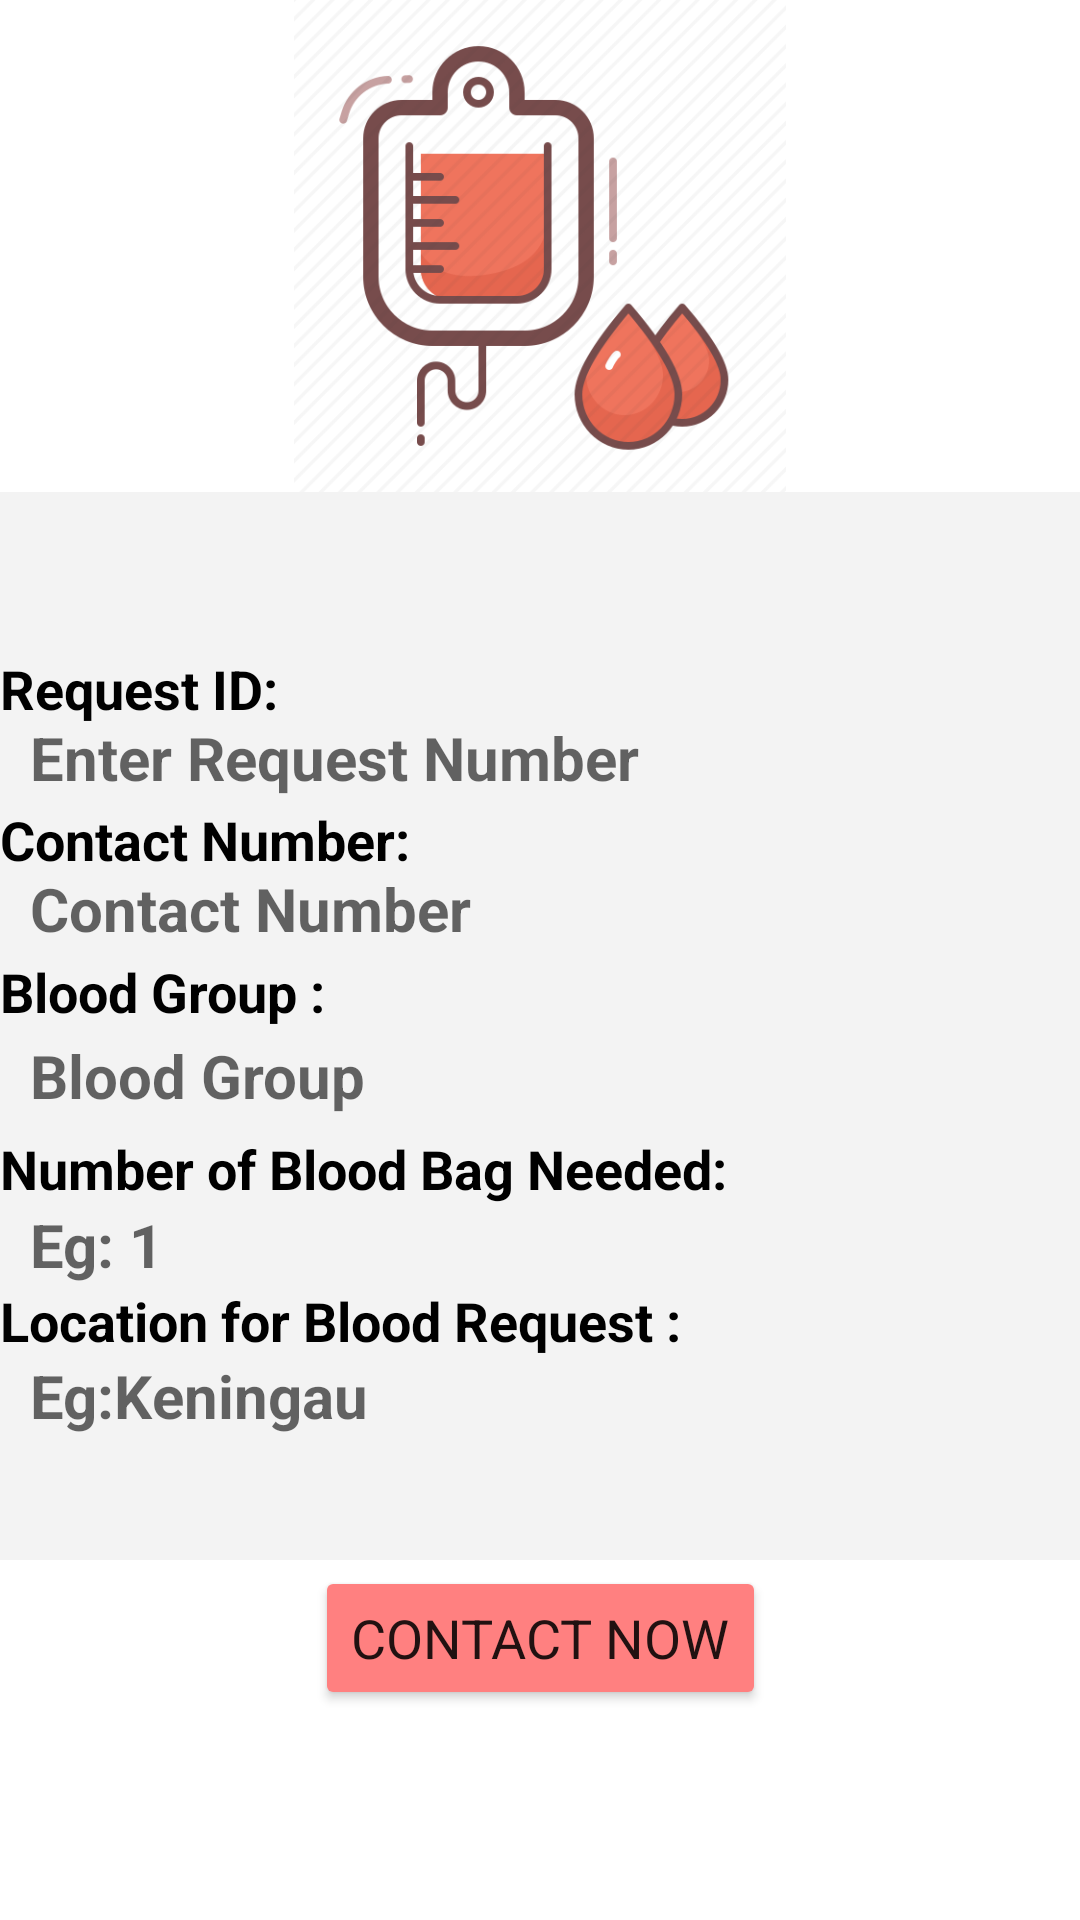

Here is an Android app screen rendered from its layout file. Give the layout XML and the strings, colors and styles it references.
<!-- AndroidManifest.xml: application theme Theme.MyApplication -->
<!-- res/layout/activity_view_need_blood_details.xml -->
<?xml version="1.0" encoding="utf-8"?>

<androidx.constraintlayout.widget.ConstraintLayout xmlns:android="http://schemas.android.com/apk/res/android"
    xmlns:app="http://schemas.android.com/apk/res-auto"
    xmlns:tools="http://schemas.android.com/tools"
    android:layout_width="match_parent"
    android:layout_height="match_parent">


    <ImageView
        android:id="@+id/imageView4"
        android:layout_width="0dp"
        android:layout_height="0dp"
        app:layout_constraintBottom_toTopOf="@+id/view2"
        app:layout_constraintEnd_toEndOf="parent"
        app:layout_constraintStart_toStartOf="parent"
        app:layout_constraintTop_toTopOf="parent"
        app:srcCompat="@drawable/logo3" />

    <View
        android:id="@+id/view2"
        android:layout_width="410dp"
        android:layout_height="356dp"
        android:background="@color/kkk"
        app:layout_constraintBottom_toBottomOf="parent"
        app:layout_constraintEnd_toEndOf="parent"
        app:layout_constraintHorizontal_bias="1.0"
        app:layout_constraintStart_toStartOf="parent"
        app:layout_constraintTop_toTopOf="parent"
        app:layout_constraintVertical_bias="0.578"></View>

    <TextView
        android:id="@+id/idEdtRequestName"
        android:layout_width="0dp"
        android:layout_height="wrap_content"
        android:layout_margin="10dp"
        android:hint="Enter Request Number"
        android:textSize="20sp"
        android:textStyle="bold"
        app:layout_constraintBottom_toBottomOf="parent"
        app:layout_constraintEnd_toEndOf="parent"
        app:layout_constraintHorizontal_bias="0.157"
        app:layout_constraintStart_toStartOf="parent"
        app:layout_constraintTop_toTopOf="parent"
        app:layout_constraintVertical_bias="0.386" />

    <TextView
        android:id="@+id/idEdtRequestLocation"
        android:layout_width="0dp"
        android:layout_height="wrap_content"
        android:layout_margin="10dp"
        android:hint="@string/needLoc"
        android:textSize="20sp"
        android:textStyle="bold"
        app:layout_constraintBottom_toBottomOf="parent"
        app:layout_constraintEnd_toEndOf="parent"
        app:layout_constraintHorizontal_bias="0.842"
        app:layout_constraintStart_toStartOf="parent"
        app:layout_constraintTop_toTopOf="parent"
        app:layout_constraintVertical_bias="0.745" />

    <TextView
        android:id="@+id/idEdtRequestBlood"
        android:layout_width="0dp"
        android:layout_height="wrap_content"
        android:layout_margin="10dp"
        android:hint="@string/needBlood"
        android:textSize="20sp"
        android:textStyle="bold"
        app:layout_constraintBottom_toBottomOf="parent"
        app:layout_constraintEnd_toEndOf="parent"
        app:layout_constraintHorizontal_bias="0.473"
        app:layout_constraintStart_toStartOf="parent"
        app:layout_constraintTop_toTopOf="parent"
        app:layout_constraintVertical_bias="0.565" />

    <TextView
        android:id="@+id/idEdtRequestBag"
        android:layout_width="0dp"
        android:layout_height="wrap_content"
        android:layout_margin="10dp"
        android:hint="@string/numberbag"
        android:textSize="20sp"
        android:textStyle="bold"
        app:layout_constraintBottom_toBottomOf="parent"
        app:layout_constraintEnd_toEndOf="parent"
        app:layout_constraintHorizontal_bias="0.473"
        app:layout_constraintStart_toStartOf="parent"
        app:layout_constraintTop_toTopOf="parent"
        app:layout_constraintVertical_bias="0.66" />

    <TextView
        android:id="@+id/textView8"
        android:layout_width="0dp"
        android:layout_height="wrap_content"
        android:text="@string/textLoc"
        android:textColor="@color/black"
        android:textSize="18sp"
        android:textStyle="bold"
        app:layout_constraintBottom_toBottomOf="parent"
        app:layout_constraintEnd_toEndOf="parent"
        app:layout_constraintHorizontal_bias="0.0"
        app:layout_constraintStart_toStartOf="parent"
        app:layout_constraintTop_toTopOf="parent"
        app:layout_constraintVertical_bias="0.695" />

    <TextView
        android:id="@+id/textView6"
        android:layout_width="0dp"
        android:layout_height="wrap_content"
        android:text="@string/textBlood"
        android:textColor="@color/black"
        android:textSize="18sp"
        android:textStyle="bold"
        app:layout_constraintBottom_toBottomOf="parent"
        app:layout_constraintEnd_toEndOf="parent"
        app:layout_constraintHorizontal_bias="0.0"
        app:layout_constraintStart_toStartOf="parent"
        app:layout_constraintTop_toTopOf="parent"
        app:layout_constraintVertical_bias="0.517" />

    <TextView
        android:id="@+id/idEdtRequestContact"
        android:layout_width="0dp"
        android:layout_height="wrap_content"
        android:layout_margin="10dp"
        android:hint="@string/needContact"
        android:textSize="20sp"
        android:textStyle="bold"
        app:layout_constraintBottom_toBottomOf="parent"
        app:layout_constraintEnd_toEndOf="parent"
        app:layout_constraintHorizontal_bias="0.842"
        app:layout_constraintStart_toStartOf="parent"
        app:layout_constraintTop_toTopOf="parent"
        app:layout_constraintVertical_bias="0.471" />

    <TextView
        android:id="@+id/textView7"
        android:layout_width="0dp"
        android:layout_height="wrap_content"
        android:text="@string/textNumber"
        android:textColor="@color/black"
        android:textSize="18sp"
        android:textStyle="bold"
        app:layout_constraintBottom_toBottomOf="parent"
        app:layout_constraintEnd_toEndOf="parent"
        app:layout_constraintHorizontal_bias="0.0"
        app:layout_constraintStart_toStartOf="parent"
        app:layout_constraintTop_toTopOf="parent"
        app:layout_constraintVertical_bias="0.613" />

    <TextView
        android:id="@+id/textView15"
        android:layout_width="0dp"
        android:layout_height="wrap_content"
        android:text="@string/textContact"
        android:textColor="@color/black"
        android:textSize="18sp"
        android:textStyle="bold"
        app:layout_constraintBottom_toBottomOf="parent"
        app:layout_constraintEnd_toEndOf="parent"
        app:layout_constraintHorizontal_bias="0.0"
        app:layout_constraintStart_toStartOf="parent"
        app:layout_constraintTop_toTopOf="parent"
        app:layout_constraintVertical_bias="0.435" />

    <Button
        android:id="@+id/buttonback"
        android:layout_width="wrap_content"
        android:layout_height="wrap_content"
        android:backgroundTint="@color/pinkk"
        android:fontFamily="sans-serif"
        android:onClick="Call"
        android:text="@string/dail"
        android:textSize="18sp"
        app:layout_constraintBottom_toBottomOf="parent"
        app:layout_constraintEnd_toEndOf="parent"
        app:layout_constraintStart_toStartOf="parent"
        app:layout_constraintTop_toTopOf="parent"
        app:layout_constraintVertical_bias="0.882" />

    <TextView
        android:id="@+id/textView4"
        android:layout_width="0dp"
        android:layout_height="wrap_content"
        android:text="Request ID:"
        android:textColor="@color/black"
        android:textSize="18sp"
        android:textStyle="bold"
        app:layout_constraintBottom_toBottomOf="parent"
        app:layout_constraintEnd_toEndOf="parent"
        app:layout_constraintHorizontal_bias="0.0"
        app:layout_constraintStart_toStartOf="parent"
        app:layout_constraintTop_toTopOf="parent"
        app:layout_constraintVertical_bias="0.353" />


</androidx.constraintlayout.widget.ConstraintLayout>
<!-- resources referenced by this layout -->
<resources>
  <color name="black">#FF000000</color>
  <color name="kkk">#CEF1F1F1</color>
  <color name="pinkk">#FF8080</color>
  <!-- drawable logo3: png bitmap (drawable, 28162 bytes) -->
  <string name="dail">CONTACT NOW</string>
  <string name="needBlood">Blood Group</string>
  <string name="needContact">Contact Number</string>
  <string name="needLoc">Eg:Keningau</string>
  <string name="numberbag">Eg: 1</string>
  <string name="textBlood">Blood Group :</string>
  <string name="textContact">Contact Number: </string>
  <string name="textLoc">Location for Blood Request :</string>
  <string name="textNumber">Number of Blood Bag Needed:</string>
  <style name="Theme.MyApplication" parent="Theme.MaterialComponents.DayNight.DarkActionBar">
  
          
          <item name="colorPrimary">@color/purple_500</item>
          <item name="colorPrimaryVariant">@color/purple_700</item>
          <item name="colorOnPrimary">@color/white</item>
          
          <item name="colorSecondary">@color/teal_200</item>
          <item name="colorSecondaryVariant">@color/teal_700</item>
          <item name="colorOnSecondary">@color/black</item>
          
          <item name="android:statusBarColor" tools:targetApi="l">?attr/colorPrimaryVariant</item>
          
      </style>
  <color name="purple_500">#FF6200EE</color>
  <color name="purple_700">#FF3700B3</color>
  <color name="white">#FFFFFFFF</color>
  <color name="teal_200">#FF03DAC5</color>
  <color name="teal_700">#FF018786</color>
</resources>
